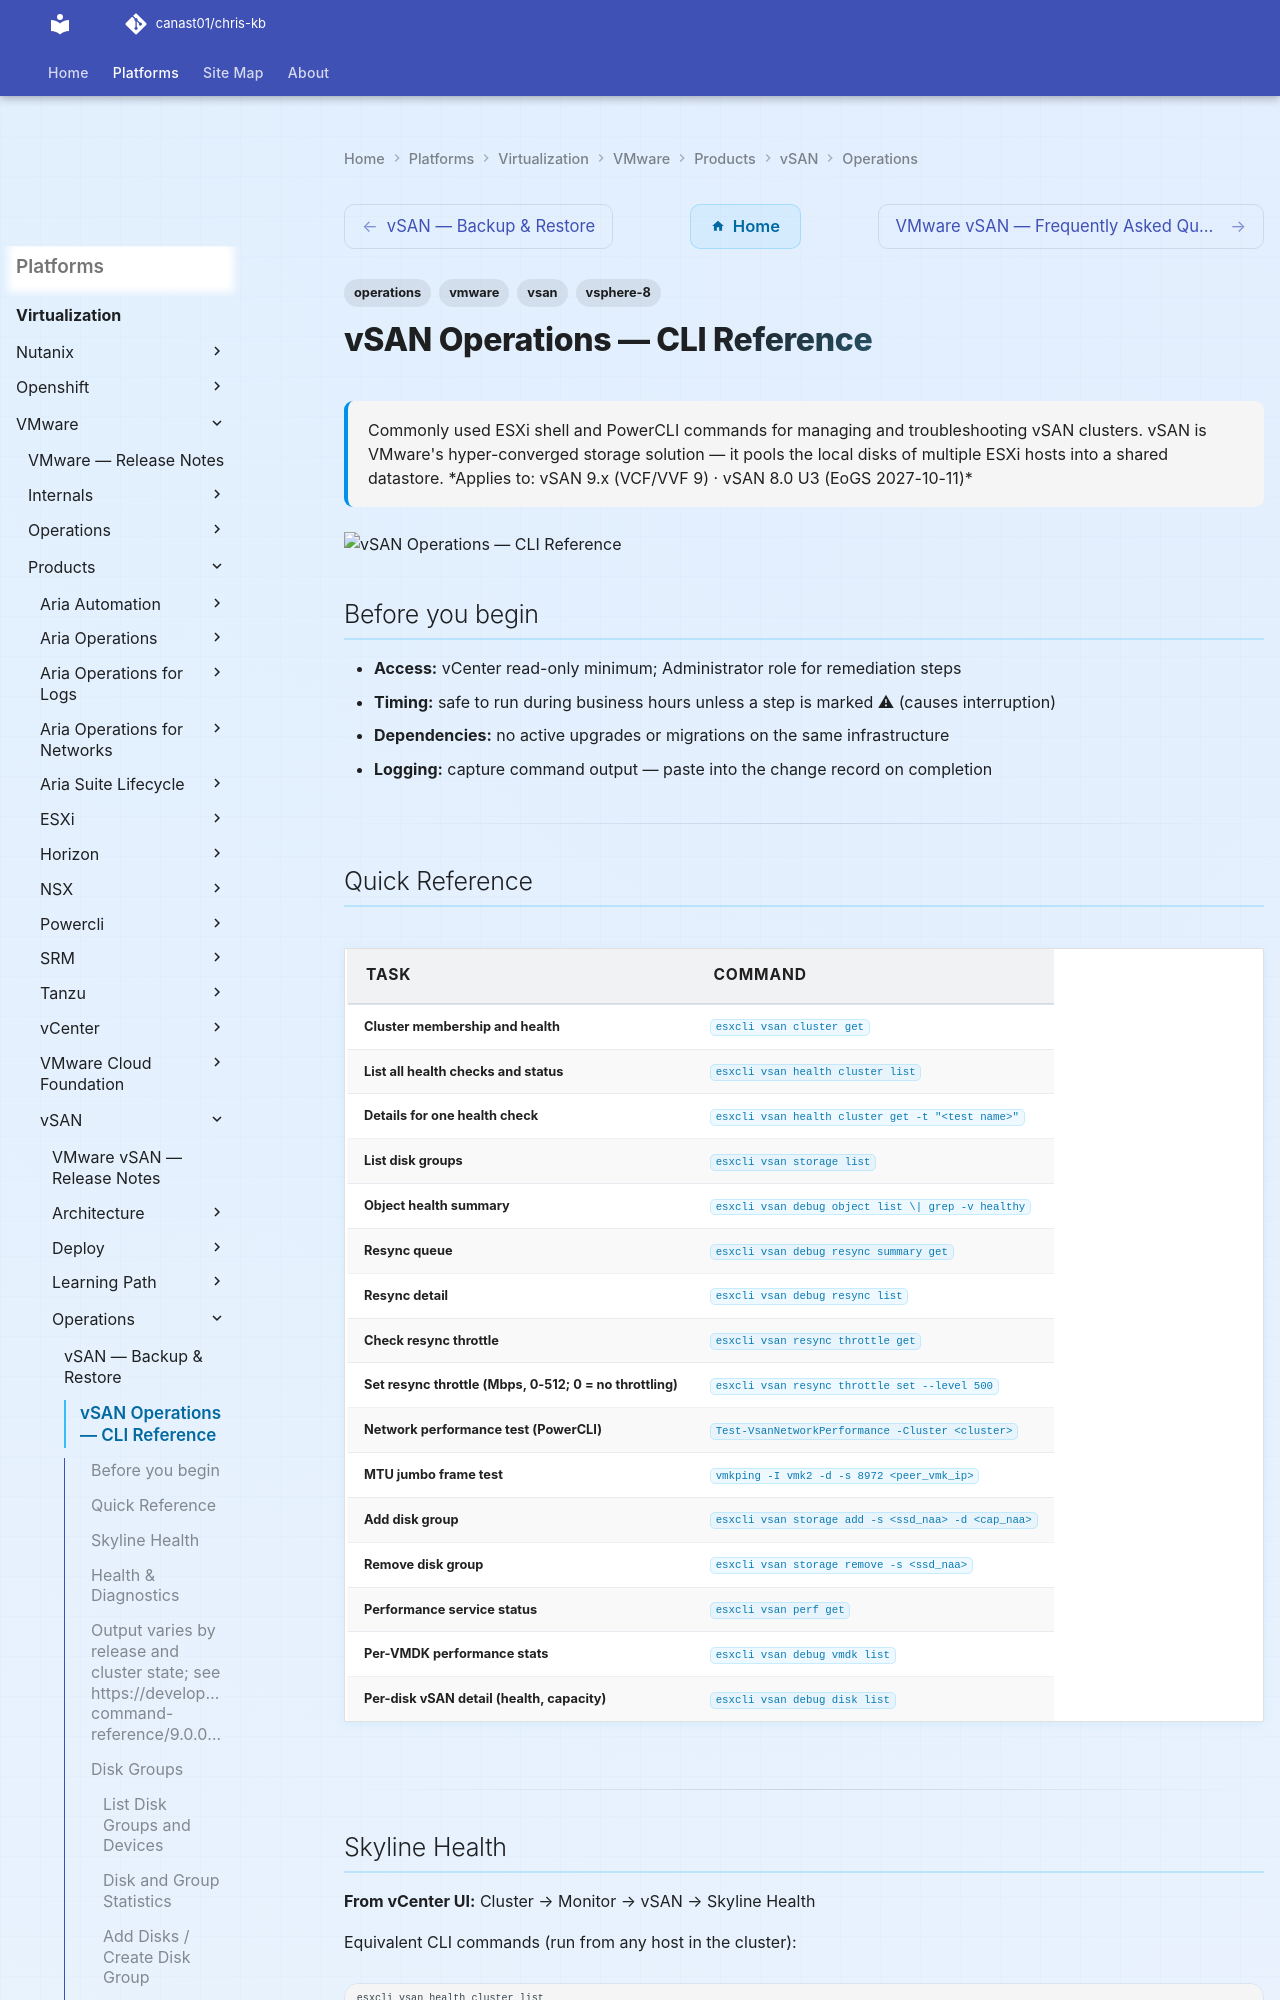

repository: canast01/chris-kb · page: virtualization/vmware/products/vsan/operations/cli-reference/index.html · generator: mkdocs

---
tags:
  - operations
  - vmware
  - vsan
  - vsphere-8
description: "Commonly used ESXi shell and PowerCLI commands for managing and troubleshooting vSAN clusters. vSAN is VMware's hyper-converged storage solution — it..."
---
# vSAN Operations — CLI Reference

<div class="kb-summary">
Commonly used ESXi shell and PowerCLI commands for managing and troubleshooting vSAN clusters. vSAN is VMware's hyper-converged storage solution — it pools the local disks of multiple ESXi hosts into a shared datastore.

*Applies to: vSAN 9.x (VCF/VVF 9) · vSAN 8.0 U3 (EoGS 2027-10-11)*
</div>
![vSAN Operations — CLI Reference](../../../../../assets/virtualization-vmware-vsan-operations-cli-reference.svg)

## Before you begin

- **Access:** vCenter read-only minimum; Administrator role for remediation steps
- **Timing:** safe to run during business hours unless a step is marked ⚠ (causes interruption)
- **Dependencies:** no active upgrades or migrations on the same infrastructure
- **Logging:** capture command output — paste into the change record on completion

---

## Quick Reference

| Task | Command |
|---|---|
| Cluster membership and health | `esxcli vsan cluster get` |
| List all health checks and status | `esxcli vsan health cluster list` |
| Details for one health check | `esxcli vsan health cluster get -t "<test name>"` |
| List disk groups | `esxcli vsan storage list` |
| Object health summary | `esxcli vsan debug object list \| grep -v healthy` |
| Resync queue | `esxcli vsan debug resync summary get` |
| Resync detail | `esxcli vsan debug resync list` |
| Check resync throttle | `esxcli vsan resync throttle get` |
| Set resync throttle (Mbps, 0-512; 0 = no throttling) | `esxcli vsan resync throttle set --level 500` |
| Network performance test (PowerCLI) | `Test-VsanNetworkPerformance -Cluster <cluster>` |
| MTU jumbo frame test | `vmkping -I vmk2 -d -s 8972 <peer_vmk_ip>` |
| Add disk group | `esxcli vsan storage add -s <ssd_naa> -d <cap_naa>` |
| Remove disk group | `esxcli vsan storage remove -s <ssd_naa>` |
| Performance service status | `esxcli vsan perf get` |
| Per-VMDK performance stats | `esxcli vsan debug vmdk list` |
| Per-disk vSAN detail (health, capacity) | `esxcli vsan debug disk list` |

---
